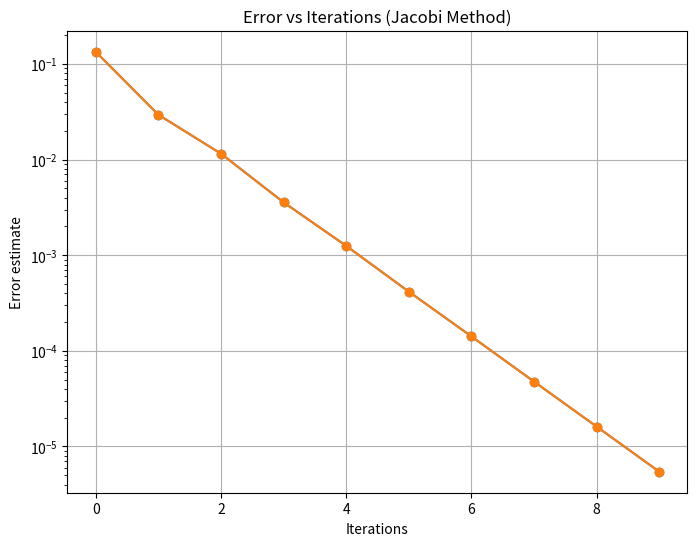

Reproduce this figure in Python.
import numpy as np
import matplotlib.pyplot as plt

def generate_linear_system(n):
  """
  Generates a linear system with a diagonally dominant matrix A and vector b.

  Args:
    n: Dimension of the system (size of the matrix A).

  Returns:
    A: Coefficient matrix (numpy array).
    b: Right-hand side vector (numpy array).
  """

  A = -1 * np.ones((n, n))
  for i in range(n):
    A[i,i]  = 5*(i+1)
    
  b = np.random.rand(n)

  return A, b

# Example usage:
n = 100  # Dimension of the system
A, b = generate_linear_system(n)

def x_next(A,b,x_old):
  n = A.shape[0]
  x_next = np.zeros_like(x_old)
  for i in range(n):
    sum = 0
    for j in range(n):
      if(j!=i):
        sum += A[i][j] * x_old[j]
    x_next[i] = 1/(A[i,i]) * (b[i]-sum)
  return x_next

def jacobi_method(A, b, x0, tol=1e-5, max_iter=1000):
  """
  Implements the Jacobi method for solving the linear system Ax = b.

  Args:
    A: Coefficient matrix (numpy array).
    b: Right-hand side vector (numpy array).
    x0: Initial guess for the solution vector (numpy array).
    tol: Tolerance for convergence.
    max_iter: Maximum number of iterations.

  Returns:
    x: Approximate solution vector.
    iterations: Number of iterations performed.
    errors: List of errors between exact and approximate solution at each iteration.
  """
  ### TODO: Review code here

  n = A.shape[0]
  x = x0.copy()
  errors = []
  for k in range(max_iter):
    x_new = x_next(A,b,x)
    error = np.linalg.norm(x_new - x)
    errors.append(error)
    print(error)
    x = x_new
    if error < tol:
      break

  return x, k + 1, errors


def plot_error(errors, iterations):
  plt.figure(figsize=(8, 6))
  plt.plot(range(iterations), errors, marker='o', linestyle='-')
  plt.semilogy(range(iterations), errors, marker='o', linestyle='-')  # Use semilogy for log-scale on y-axis
  plt.xlabel("Iterations")
  plt.ylabel("Error estimate")
  plt.title("Error vs Iterations (Jacobi Method)")
  plt.grid(True)
  plt.show()


# Example usage:
n = 5
A, b = generate_linear_system(n)  # Generate a linear system
x0 = np.zeros(np.size(b))
print(A)
# Solve using Jacobi method
x_jacobi, iterations, errors = jacobi_method(A, b, x0)

# Calculate exact solution
x_exact = np.linalg.solve(A, b)

# Print results
print(f"Iterations: {iterations}")
print(f"Solution Jacobi: {x_jacobi}")
print(f"Exact solution: {x_exact}")

# Plot the error
plot_error(errors, iterations)